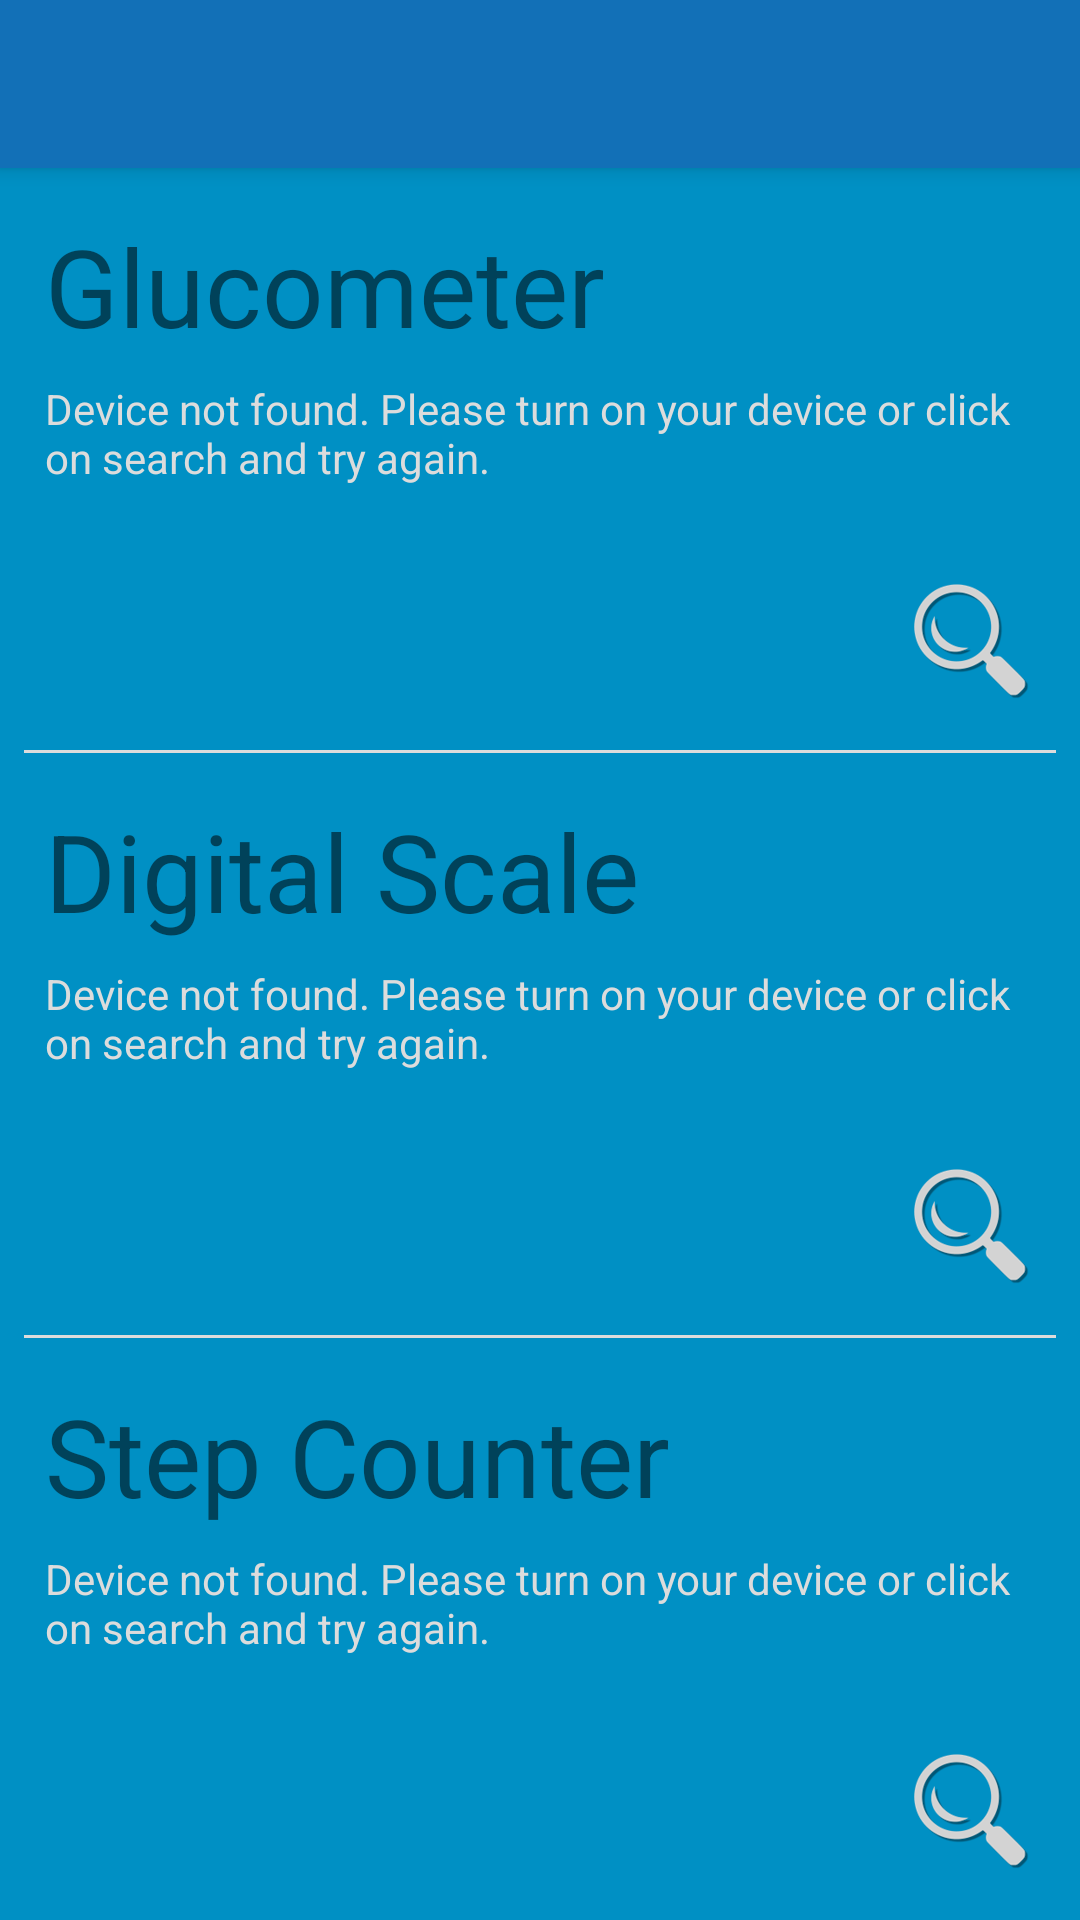

Produce the Android XML layout that renders to this screen, including the resource entries it uses.
<!-- AndroidManifest.xml: application theme AppTheme -->
<!-- res/layout/activity_devices.xml -->
<?xml version="1.0" encoding="utf-8"?>
<LinearLayout xmlns:android="http://schemas.android.com/apk/res/android"
    xmlns:app="http://schemas.android.com/apk/res-auto"
    xmlns:tools="http://schemas.android.com/tools"
    android:id="@+id/activity_devices"
    android:layout_width="match_parent"
    android:layout_height="match_parent"
    android:orientation="vertical"
    android:showDividers="middle"
    tools:context="eu.credential.app.patient.ui.configuration.DevicesActivity">

    <android.support.v7.widget.Toolbar
        android:id="@+id/toolbar_devices"
        android:layout_width="match_parent"
        android:layout_height="?android:attr/actionBarSize"
        android:background="?android:attr/colorPrimary"
        android:elevation="4dp"
        android:theme="@style/ThemeOverlay.AppCompat.ActionBar"
        app:popupTheme="@style/ThemeOverlay.AppCompat.Light" />

    <LinearLayout
        android:id="@+id/device_1"
        android:layout_width="match_parent"
        android:layout_height="match_parent"
        android:layout_margin="15dp"
        android:layout_weight="1"
        android:background="@color/colorBackground"
        android:orientation="vertical">

        <LinearLayout
            android:id="@+id/text_1"
            android:layout_width="match_parent"
            android:layout_height="match_parent"
            android:layout_weight="1"
            android:background="@color/colorBackground"
            android:orientation="horizontal"
            tools:ignore="NestedWeights">

            <TextView
                android:id="@+id/textView3"
                android:layout_width="wrap_content"
                android:layout_height="wrap_content"
                android:text="@string/textview_glucometer"
                android:textSize="36sp" />

            <ImageView
                android:id="@+id/imageView_glucometer"
                android:layout_width="match_parent"
                android:layout_height="wrap_content"
                android:layout_margin="10dp"
                android:adjustViewBounds="true"
                android:contentDescription="@string/textview_connected"
                android:scaleType="fitCenter"
                app:srcCompat="@drawable/x_mark" />

        </LinearLayout>

        <LinearLayout
            android:layout_width="match_parent"
            android:layout_height="match_parent"
            android:layout_weight="0.9"
            android:background="@color/colorBackground"
            android:orientation="horizontal">

            <TextView
                android:id="@+id/glucometer_name"
                android:layout_width="wrap_content"
                android:layout_height="wrap_content"
                android:layout_weight="0.01"
                android:text=""
                android:textColor="@color/colorPrimary"
                android:textStyle="bold" />

            <TextView
                android:id="@+id/text_glucometer"
                android:layout_width="match_parent"
                android:layout_height="wrap_content"
                android:layout_weight="1"
                android:text="@string/textview_deviceNotFound"
                android:textColor="@color/colorPrimary" />
        </LinearLayout>

        <LinearLayout
            android:layout_width="wrap_content"
            android:layout_height="wrap_content"
            android:layout_gravity="end">

            <ImageButton
                android:id="@+id/search_glucometer"
                android:layout_width="wrap_content"
                android:layout_height="wrap_content"
                android:layout_margin="2dp"
                android:background="@drawable/search_button"
                android:contentDescription="@string/search"
                android:onClick="onClickSearchGlucometer" />

        </LinearLayout>
    </LinearLayout>

    <View
        android:layout_width="match_parent"
        android:layout_height="1dp"
        android:layout_marginLeft="8dp"
        android:layout_marginRight="8dp"
        android:background="@color/colorPrimary" />

    <LinearLayout
        android:id="@+id/device_2"
        android:layout_width="match_parent"
        android:layout_height="match_parent"
        android:layout_margin="15dp"
        android:layout_weight="1"
        android:background="@color/colorBackground"
        android:orientation="vertical">

        <LinearLayout
            android:id="@+id/text_2"
            android:layout_width="match_parent"
            android:layout_height="match_parent"
            android:layout_weight="1"
            android:background="@color/colorBackground"
            android:orientation="horizontal"
            tools:ignore="NestedWeights">

            <TextView
                android:id="@+id/textView4"
                android:layout_width="wrap_content"
                android:layout_height="wrap_content"
                android:text="@string/textview_digital_scale"
                android:textSize="36sp" />

            <ImageView
                android:id="@+id/imageView_scale"
                android:layout_width="match_parent"
                android:layout_height="wrap_content"
                android:layout_margin="10dp"
                android:adjustViewBounds="true"
                android:contentDescription="@string/textview_connected"
                android:scaleType="fitCenter"
                app:srcCompat="@drawable/x_mark" />
        </LinearLayout>

        <LinearLayout
            android:layout_width="match_parent"
            android:layout_height="match_parent"
            android:layout_weight="0.9"
            android:background="@color/colorBackground"
            android:orientation="horizontal">

            <TextView
                android:id="@+id/scale_name"
                android:layout_width="wrap_content"
                android:layout_height="wrap_content"
                android:layout_weight="0.01"
                android:text=""
                android:textColor="@color/colorPrimary"
                android:textStyle="bold" />

            <TextView
                android:id="@+id/text_device_scale"
                android:layout_width="match_parent"
                android:layout_height="wrap_content"
                android:layout_weight="1"
                android:text="@string/textview_deviceNotFound"
                android:textColor="@color/colorPrimary" />
        </LinearLayout>

        <LinearLayout
            android:layout_width="wrap_content"
            android:layout_height="wrap_content"
            android:layout_gravity="end">

            <ImageButton
                android:id="@+id/button_search_scale"
                android:layout_width="wrap_content"
                android:layout_height="wrap_content"
                android:layout_margin="2dp"
                android:background="@drawable/search_button"
                android:contentDescription="@string/search"
                android:onClick="onClickSearchGlucometer" />
        </LinearLayout>
    </LinearLayout>

    <View
        android:layout_width="match_parent"
        android:layout_height="1dp"
        android:layout_marginLeft="8dp"
        android:layout_marginRight="8dp"
        android:background="@color/colorPrimary" />

    <LinearLayout
        android:id="@+id/device_3"
        android:layout_width="match_parent"
        android:layout_height="match_parent"
        android:layout_margin="15dp"
        android:layout_weight="1"
        android:background="@color/colorBackground"
        android:orientation="vertical">

        <LinearLayout
            android:id="@+id/text_3"
            android:layout_width="match_parent"
            android:layout_height="match_parent"
            android:layout_weight="1"
            android:background="@color/colorBackground"
            android:orientation="horizontal"
            tools:ignore="NestedWeights">

            <TextView
                android:id="@+id/textView8"
                android:layout_width="wrap_content"
                android:layout_height="wrap_content"
                android:text="@string/textview_step_count"
                android:textSize="36sp" />

            <ImageView
                android:id="@+id/imageView_steps"
                android:layout_width="match_parent"
                android:layout_height="wrap_content"
                android:layout_margin="10dp"
                android:contentDescription="@string/textview_connected"
                android:scaleType="fitCenter"
                app:srcCompat="@drawable/x_mark" />
        </LinearLayout>

        <LinearLayout
            android:layout_width="match_parent"
            android:layout_height="match_parent"
            android:layout_weight="0.9"
            android:background="@color/colorBackground"
            android:orientation="horizontal">

            <TextView
                android:id="@+id/steps_name"
                android:layout_width="wrap_content"
                android:layout_height="wrap_content"
                android:layout_weight="1"
                android:text="" />

            <TextView
                android:id="@+id/text_device_name_steps"
                android:layout_width="match_parent"
                android:layout_height="wrap_content"
                android:layout_weight="1"
                android:text="@string/textview_deviceNotFound"
                android:textColor="@color/colorPrimary" />
        </LinearLayout>

        <LinearLayout
            android:layout_width="wrap_content"
            android:layout_height="wrap_content"
            android:layout_gravity="end">

            <ImageButton
                android:id="@+id/search_steps"
                android:layout_width="wrap_content"
                android:layout_height="wrap_content"
                android:layout_margin="2dp"
                android:background="@drawable/search_button"
                android:contentDescription="@string/search"
                android:onClick="onClickSearchGlucometer" />
        </LinearLayout>
    </LinearLayout>
</LinearLayout>
<!-- resources referenced by this layout -->
<resources>
  <color name="colorBackground">#0090c4</color>
  <color name="colorPrimary">#dcdcdc</color>
  <!-- drawable search_button (drawable) -->
  <?xml version="1.0" encoding="utf-8"?>
  <selector xmlns:android="http://schemas.android.com/apk/res/android">
      <item
          android:state_enabled="false"
          android:drawable="@mipmap/search_inactiv" />
      <item
          android:state_pressed="true"
          android:state_enabled="true"
          android:drawable="@mipmap/search_activ" />
      <item
          android:state_focused="true"
          android:state_enabled="true"
          android:drawable="@mipmap/search_activ" />
      <item
          android:state_enabled="true"
          android:drawable="@mipmap/search_inactiv" />
  </selector>
  <!-- drawable x_mark: png bitmap (mipmap-hdpi, 1300 bytes) -->
  <string name="search">Search button</string>
  <string name="textview_connected">connected</string>
  <string name="textview_deviceNotFound">Device not found. Please turn on your device or click on search and try again.</string>
  <string name="textview_digital_scale">Digital Scale</string>
  <string name="textview_glucometer">Glucometer</string>
  <string name="textview_step_count">Step Counter</string>
  <style name="AppTheme" parent="Theme.AppCompat.Light.NoActionBar">
          
          <item name="colorPrimary">@color/colorAccent</item>
          <item name="android:colorBackground">@color/colorBackground</item>
          <item name="colorPrimaryDark">@color/colorPrimaryDark</item>
          <item name="colorAccent">@color/colorAccent</item>
      </style>
  <color name="colorAccent">#1270b7</color>
  <color name="colorPrimaryDark">#007dab</color>
</resources>
